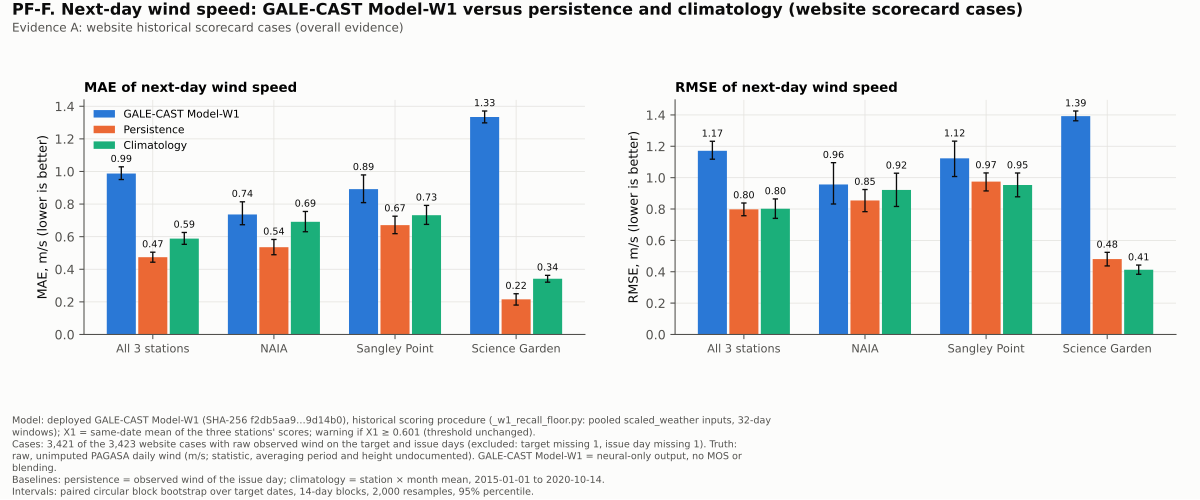

The file beside this chart, header and first rows:
metric, scope, method, value_ms, ci_lo, ci_hi, n
mae, pooled, GALE-CAST Model-W1, 0.9874, 0.9503, 1.028, 3421
mae, NAIA, GALE-CAST Model-W1, 0.7363, 0.6732, 0.814, 1141
mae, Sangley Point, GALE-CAST Model-W1, 0.8916, 0.8088, 0.9788, 1139
mae, Science Garden, GALE-CAST Model-W1, 1.334, 1.298, 1.371, 1141
mae, pooled, Persistence, 0.4738, 0.4435, 0.5048, 3421
mae, NAIA, Persistence, 0.5355, 0.489, 0.5828, 1141
mae, Sangley Point, Persistence, 0.6708, 0.6183, 0.7254, 1139
mae, Science Garden, Persistence, 0.2156, 0.1805, 0.2498, 1141
mae, pooled, Climatology, 0.5882, 0.5527, 0.6257, 3421
mae, NAIA, Climatology, 0.6914, 0.6302, 0.7545, 1141
mae, Sangley Point, Climatology, 0.7319, 0.6754, 0.7917, 1139
mae, Science Garden, Climatology, 0.3417, 0.3207, 0.3629, 1141
rmse, pooled, GALE-CAST Model-W1, 1.171, 1.118, 1.232, 3421
rmse, NAIA, GALE-CAST Model-W1, 0.9568, 0.8321, 1.096, 1141
rmse, Sangley Point, GALE-CAST Model-W1, 1.123, 1.007, 1.233, 1139
rmse, Science Garden, GALE-CAST Model-W1, 1.392, 1.363, 1.425, 1141
rmse, pooled, Persistence, 0.7981, 0.7571, 0.8386, 3421
rmse, NAIA, Persistence, 0.8544, 0.7832, 0.9244, 1141
rmse, Sangley Point, Persistence, 0.9747, 0.9153, 1.03, 1139
rmse, Science Garden, Persistence, 0.481, 0.4371, 0.5238, 1141
rmse, pooled, Climatology, 0.8017, 0.7404, 0.8644, 3421
rmse, NAIA, Climatology, 0.9216, 0.8162, 1.028, 1141
rmse, Sangley Point, Climatology, 0.9533, 0.8777, 1.03, 1139
rmse, Science Garden, Climatology, 0.4128, 0.3838, 0.4428, 1141
